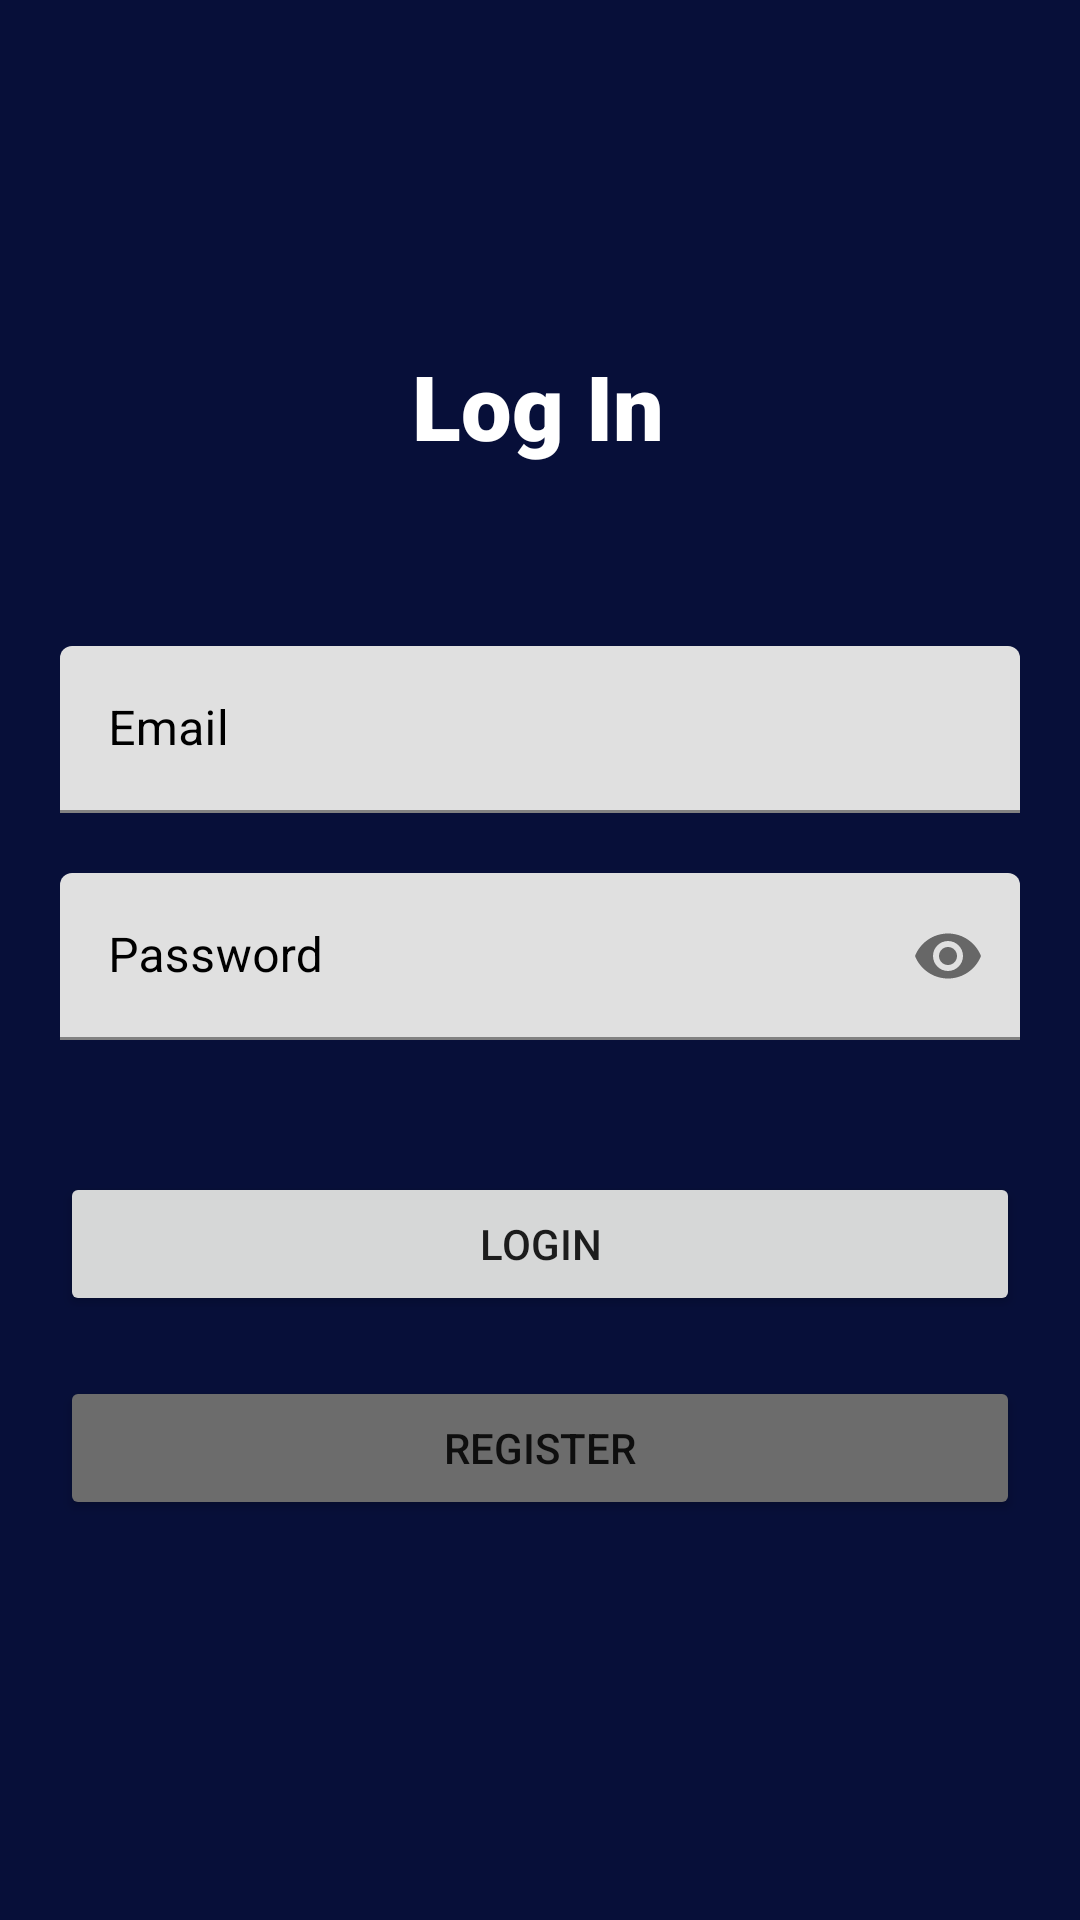

This screen was rendered from an Android layout file. Write that file and the resources it references.
<!-- AndroidManifest.xml: application theme Theme.Ereport -->
<!-- res/layout/activity_login.xml -->
<?xml version="1.0" encoding="utf-8"?>
<androidx.constraintlayout.widget.ConstraintLayout xmlns:android="http://schemas.android.com/apk/res/android"
    android:id="@+id/activityParent"
    xmlns:app="http://schemas.android.com/apk/res-auto"
    xmlns:tools="http://schemas.android.com/tools"
    android:layout_width="match_parent"
    android:layout_height="match_parent"
    android:background="#070F39"
    tools:context=".LoginActivity">

    <TextView
        android:id="@+id/textView"
        android:layout_width="wrap_content"
        android:layout_height="wrap_content"
        android:fontFamily="sans-serif-black"
        android:text="Log In"
        android:textAlignment="center"
        android:textSize="30sp"
        android:textColor="#FFFFFFFF"
        app:layout_constraintBottom_toBottomOf="parent"
        app:layout_constraintEnd_toEndOf="parent"
        app:layout_constraintHorizontal_bias="0.498"
        app:layout_constraintStart_toStartOf="parent"
        app:layout_constraintTop_toTopOf="parent"
        app:layout_constraintVertical_bias="0.192" />

    <com.google.android.material.textfield.TextInputLayout
        android:layout_width="match_parent"
        android:id="@+id/emailContainer"
        android:layout_height="wrap_content"
        android:layout_marginHorizontal="20sp"
        android:hint="Email"
        android:textColorHint="#000000"
        android:layout_marginTop="60sp"
        app:layout_constraintTop_toBottomOf="@+id/textView"
        app:startIconDrawable="@drawable/ic_baseline_drive_file_write_outline_24">

        <com.google.android.material.textfield.TextInputEditText
            android:id="@+id/emailEditText"
            android:layout_width="match_parent"
            android:layout_height="match_parent"
            android:inputType="textEmailAddress" />
    </com.google.android.material.textfield.TextInputLayout>

    <com.google.android.material.textfield.TextInputLayout
        android:layout_width="match_parent"
        android:id="@+id/passwordContainer"
        android:layout_height="wrap_content"
        android:layout_marginHorizontal="20sp"
        android:hint="Password"
        android:textColorHint="#000000"
        app:passwordToggleEnabled="true"
        android:layout_marginTop="20sp"
        app:layout_constraintTop_toBottomOf="@+id/emailContainer"
        app:startIconDrawable="@drawable/ic_baseline_drive_file_write_outline_24">

        <com.google.android.material.textfield.TextInputEditText
            android:layout_width="match_parent"
            android:layout_height="match_parent"
            android:inputType="textPassword"
            android:id="@+id/passwordEditText"/>
    </com.google.android.material.textfield.TextInputLayout>

    <Button
        android:id="@+id/btnLogin"
        android:layout_width="match_parent"
        android:layout_height="wrap_content"
        android:layout_marginHorizontal="20sp"
        android:layout_marginTop="44dp"
        android:text="LOGIN"
        app:layout_constraintEnd_toEndOf="parent"
        app:layout_constraintStart_toStartOf="parent"
        app:layout_constraintTop_toBottomOf="@+id/passwordContainer" />

    <Button
        android:id="@+id/btnRegister"
        android:layout_width="match_parent"
        android:layout_height="wrap_content"
        android:layout_marginHorizontal="20sp"
        android:layout_marginTop="20dp"
        android:backgroundTint="#6C6C6C"
        android:text="REGISTER"
        app:layout_constraintEnd_toEndOf="parent"
        app:layout_constraintStart_toStartOf="parent"
        app:layout_constraintTop_toBottomOf="@+id/btnLogin" />

</androidx.constraintlayout.widget.ConstraintLayout>
<!-- resources referenced by this layout -->
<resources>
  <style name="Theme.Ereport" parent="Theme.MaterialComponents.DayNight.DarkActionBar">
          
          <item name="colorPrimary">@color/purple_500</item>
          <item name="colorPrimaryVariant">@color/purple_700</item>
          <item name="colorOnPrimary">#FFFFFFFF</item>
          
          <item name="colorSecondary">@color/teal_200</item>
          <item name="colorSecondaryVariant">@color/teal_700</item>
          <item name="colorOnSecondary">#FF000000</item>
          
          <item name="android:statusBarColor" tools:targetApi="l">?attr/colorPrimaryVariant</item>
          
      </style>
  <color name="purple_500">#FF6200EE</color>
  <color name="purple_700">#FF3700B3</color>
  <color name="teal_200">#FF03DAC5</color>
  <color name="teal_700">#FF018786</color>
</resources>
